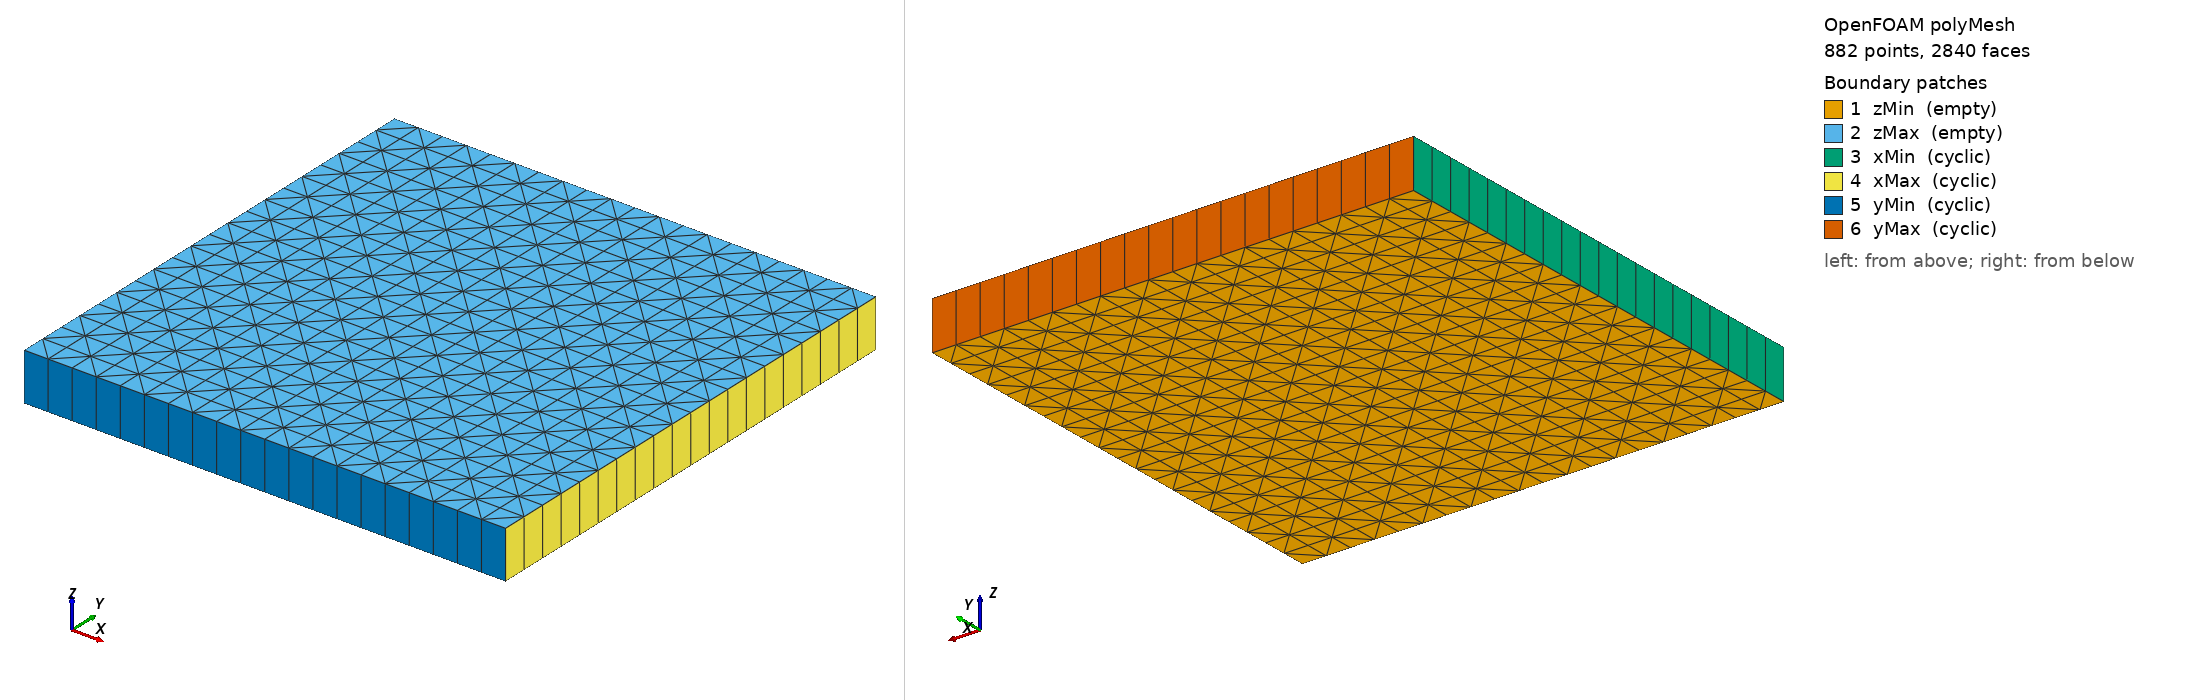

OpenFOAM case: the committed polyMesh, 882 points, 2840 faces. Boundary patches (legend numbers): 1 zMin (empty), 2 zMax (empty), 3 xMin (cyclic), 4 xMax (cyclic), 5 yMin (cyclic), 6 yMax (cyclic). Left view from above one corner, right view from below the opposite corner. Boundary conditions: 1 field file(s) under 0/; 0 of 6 drawn patches have an entry in a shipped field file.

=== constant/polyMesh/boundary ===
/*--------------------------------*- C++ -*----------------------------------*\
  =========                 |
  \\      /  F ield         | OpenFOAM: The Open Source CFD Toolbox
   \\    /   O peration     | Website:  https://openfoam.org
    \\  /    A nd           | Version:  14
     \\/     M anipulation  |
\*---------------------------------------------------------------------------*/
FoamFile
{
    format      ascii;
    class       polyBoundaryMesh;
    location    "constant/polyMesh";
    object      boundary;
}
// * * * * * * * * * * * * * * * * * * * * * * * * * * * * * * * * * * * * * //

6
(
    zMin
    {
        type            empty;
        inGroups        List<word> 1(empty);
        nFaces          800;
        startFace       1160;
    }
    zMax
    {
        type            empty;
        inGroups        List<word> 1(empty);
        nFaces          800;
        startFace       1960;
    }
    xMin
    {
        type            cyclic;
        inGroups        List<word> 1(cyclic);
        nFaces          20;
        startFace       2760;
        matchTolerance  0.0001;
        neighbourPatch  xMax;
        transformType   translational;
        separation      (-1 0 0);
    }
    xMax
    {
        type            cyclic;
        inGroups        List<word> 1(cyclic);
        nFaces          20;
        startFace       2780;
        matchTolerance  0.0001;
        neighbourPatch  xMin;
        transformType   translational;
        separation      (1 0 0);
    }
    yMin
    {
        type            cyclic;
        inGroups        List<word> 1(cyclic);
        nFaces          20;
        startFace       2800;
        matchTolerance  0.0001;
        neighbourPatch  yMax;
        transformType   translational;
        separation      (0 -1 0);
    }
    yMax
    {
        type            cyclic;
        inGroups        List<word> 1(cyclic);
        nFaces          20;
        startFace       2820;
        matchTolerance  0.0001;
        neighbourPatch  yMin;
        transformType   translational;
        separation      (0 1 0);
    }
)

// ************************************************************************* //


Also in the case, not shown: 0.orig/phi (23396 bytes, source omitted); constant/polyMesh/faces (numeric list); constant/polyMesh/points (numeric list).
